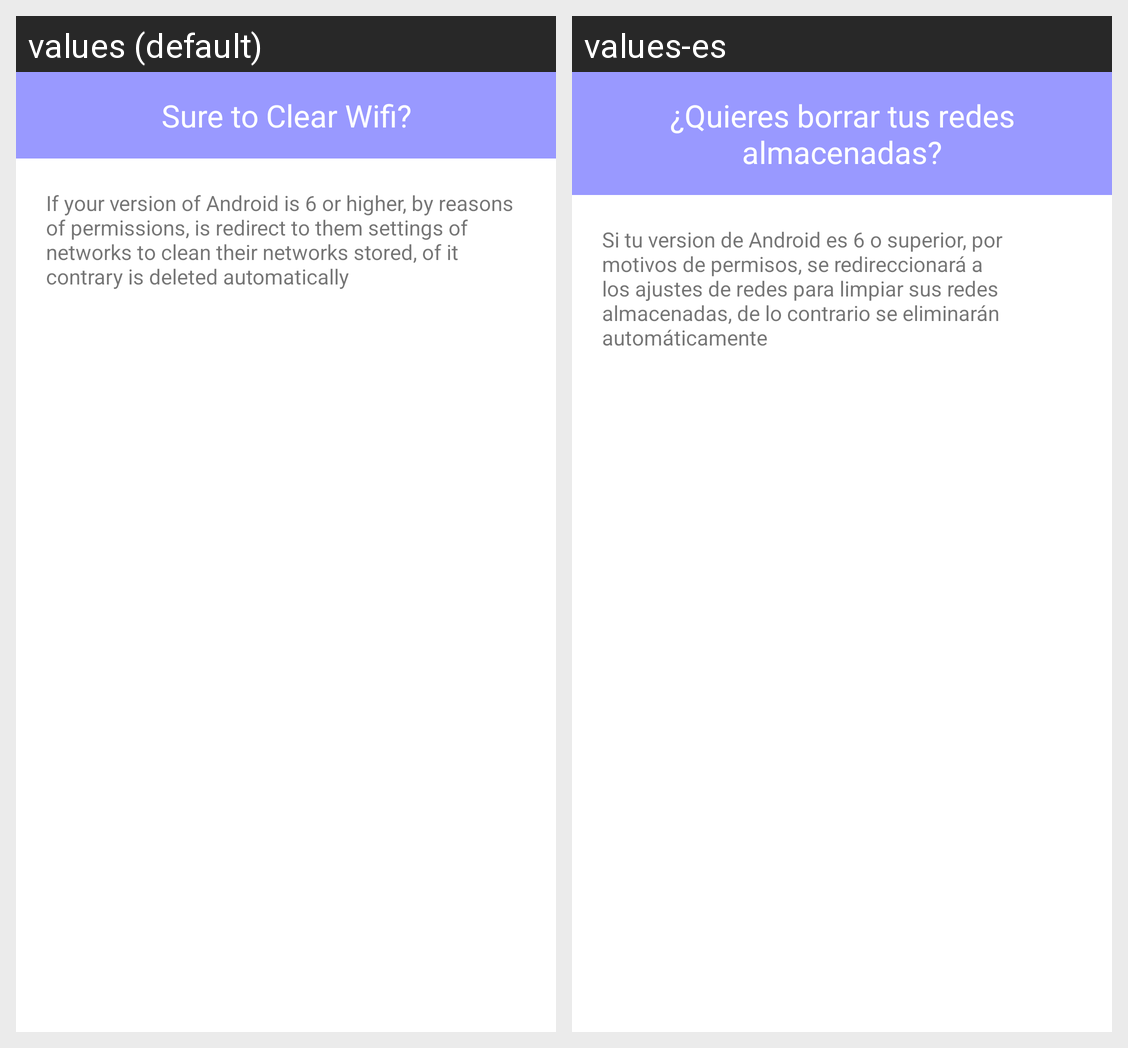

Locale-by-locale string values for the Android screen shown in this grid:
Android screen res/layout/dialog_clean_wifi.xml rendered under 2 locales, left to right: values (default), values-es. Device: Nexus 5 (rendered at 1080×1920; each locale shown at half size, 540×960, under a caption strip naming it); theme Theme.JanusShop.
Strings drawn on this screen, with the default value and each locale's value (text and hints the layout hard-codes, and strings that could not be matched under every locale, appear in the picture but are not listed):

questionConfWifi
  values: Sure to Clear Wifi?
  values-es: ¿Quieres borrar tus redes almacenadas?

description_wifi
  values: If your version of Android is 6 or higher, by reasons of permissions, is redirect to them settings of networks to clean their networks stored, of it contrary is deleted automatically
  values-es: Si tu version de Android es 6 o superior, por motivos de permisos, se redireccionará a los ajustes de redes para limpiar sus redes almacenadas, de lo contrario se eliminarán automáticamente
